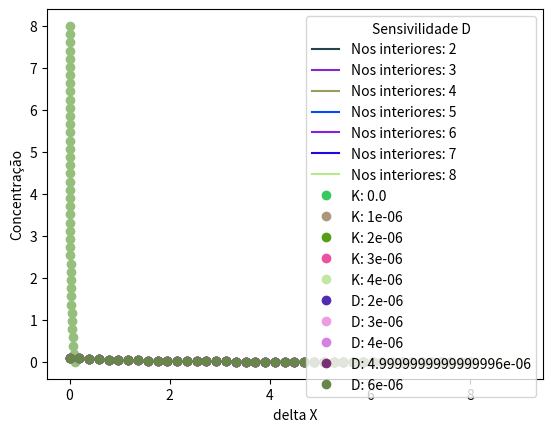

Here is the Python script that generated this plot:
import numpy as np
import matplotlib.pyplot as plot
from random import random

#Calcula matrix por Gauss Seidel
def matrixCalculation(A, B, initialSolution):
    Alength = len(A)                   
    
    for k in range(0, Alength):        
        aux = B[k]                  
          
        for i in range(0, Alength):     
            if(k != i):
                aux = aux - (A[k][i] * initialSolution[i])      
        initialSolution[k] = aux / A[k][k]      

    return initialSolution   

#Construção da Matriz
def createMatrix(constants, Node):
    DeltaX = constants[0]/(Node[1]+1)
    aux = np.arange(DeltaX,L,DeltaX)
    internalNodeCalculation = [0 for i in range(len(aux)+2)]

    internalNodeCalculation[0]=0
    internalNodeCalculation[len(aux)+1]=constants[0]
    for i in range(0,len(aux)):
        internalNodeCalculation[i+1]=(aux[i])

    A=[[0 for aux in range(Node[1])]for aux2 in range(Node[1])]
    for i in range(Node[1]):
        for j in range(Node[1]):
            if(i==j and j==0):
                A[i][j] = 2+ (DeltaX**2 * K/D)
                A[i][j+1]= -1
                continue

            elif(i==j and j==(Node[1]-1)):
                A[i][j] = 2+(DeltaX**2 * K/D)
                A[i][j-1]= -1
                continue

            elif(i==j):
                A[i][j] = 2+ (DeltaX**2 * K/D)
                A[i][j+1]= -1
                A[i][j-1]= -1
        
    B=[0 for aux in range(Node[1])]
    B[0] = Node[0]
    B[Node[1]-1] = Node[2]
                        
    initialSolution = [0.5 for i in range(len(A))]                        

    for i in range(0, 3000):            
        concentration = matrixCalculation(A, B, initialSolution)

    x=[]
    for i in range(Node[1]+2):
        x.append(0)
    x[0]=Node[0]
    x[Node[1]+1]=Node[2]
    for i in range(0,Node[1]):
        x[i+1]=(concentration[i])

    return internalNodeCalculation, aux, concentration, x 

#Gráfico delta X x concentração
def renderGraph(constants, Node):
    hex = '#%06X' % round(random() * 0xffffff)
    concentration=createMatrix(constants, Node)
    plot.plot(concentration[3], concentration[0], "o", color=hex)
    plot.xlabel("delta X")
    plot.ylabel("concentração")
    plot.show()

#Gráfico do refinamento
def refinement(Node, constants, i):
    for k in range(i[0], i[1]+1):
        hex = '#%06X' % round(random() * 0xffffff)
        system = createMatrix([constants[0], constants[1], constants[2]], [Node[0], k, Node[1]])
        plot.plot(system[3], color = hex, label = 'Nos interiores: ' + str(k))
        plot.xlabel("delta X")
        plot.ylabel("Concentração")
        plot.legend(title="Refinamento")
    plot.show()

#Gráfico da sensibilidade
def sensitivity(Node, constants, steps):
    k = [K-2*steps[0], K-steps[0], K, K+steps[0], K+2*steps[0]]
    d = [D-2*steps[1], D-steps[1], D, D+steps[1], D+2*steps[1]]
    for i in range(0, len(d)):
        hex = '#%06X' % round(random() * 0xffffff)
        decryptionK = createMatrix([constants[0], k[i], constants[2]], [Node[0], Node[1], Node[2]])
        plot.plot(decryptionK[0], decryptionK[3], "o", color=hex, label="K: "+str(k[i]))
        plot.legend(title="Sensibilidade K")
    plot.show()
    
    for i in range(0, len(k)):
        hex = '#%06X' % round(random() * 0xffffff)
        decryptionD = createMatrix([constants[0], constants[1], d[i]], [Node[0], Node[1], Node[2]])
        plot.plot(decryptionD[0], decryptionD[3],"o", color=hex, label="D: "+str(d[i]))
        plot.legend(title="Sensivilidade D")
    plot.show()

#Node
firstNode = 0.1
lastNode = 0
internalNode = 40

#convenção adotada
convention = 10**(-6)

#constants
L= 8
K = 2*convention
D = 4*convention

Ii = 2
If = 8
stepK = 0.5*convention
stepK = 1*convention 

renderGraph([L, K, D], [firstNode, internalNode, lastNode])
refinement([firstNode, lastNode], [L, K, D], [Ii, If])
sensitivity([firstNode, internalNode, lastNode], [L, K, D], [stepK, stepK])

